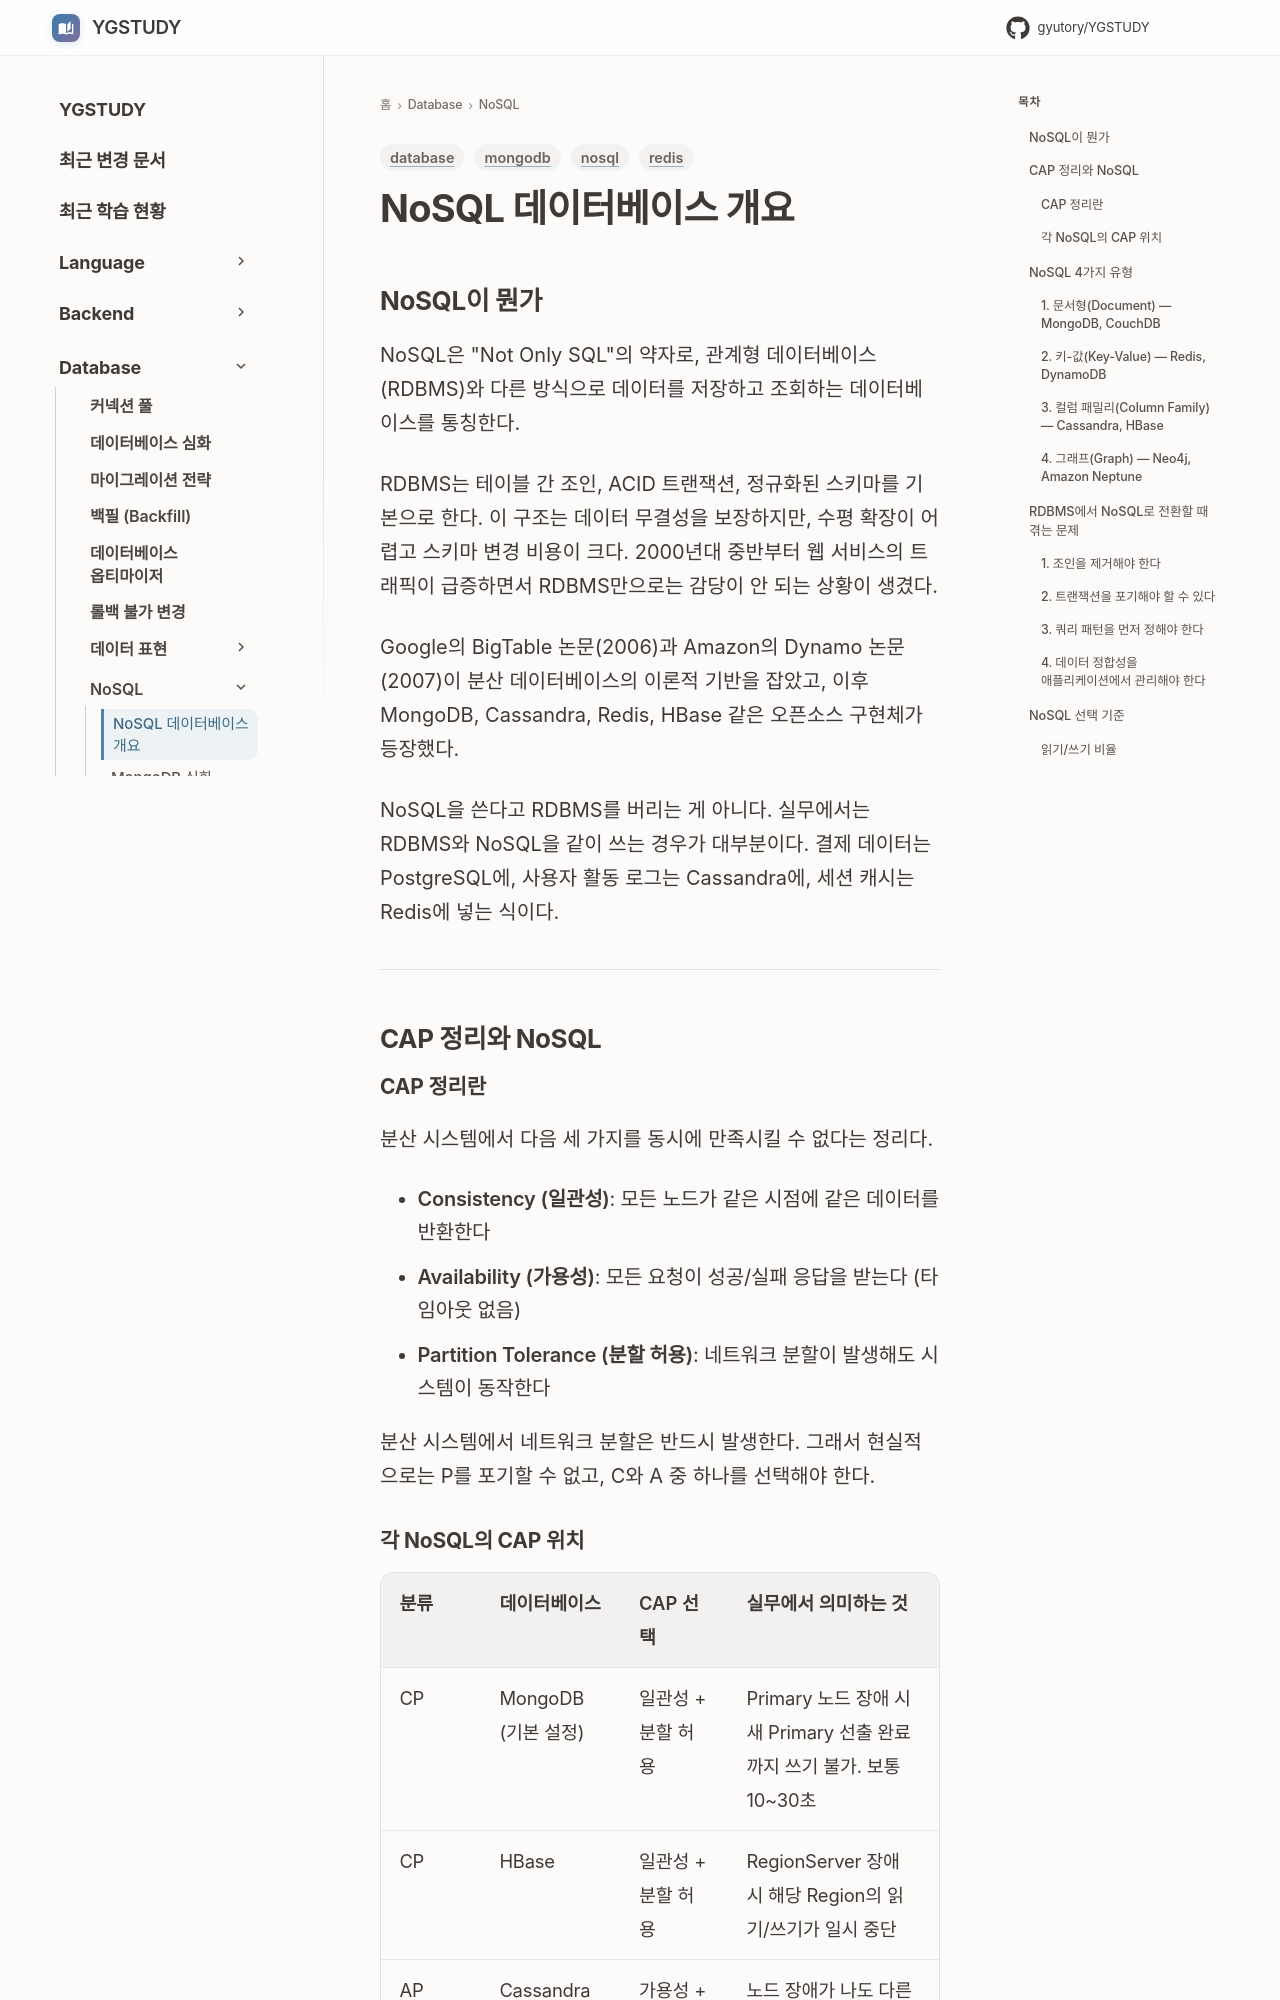

repository: GYUTORY/YGSTUDY · page: DataBase/NoSQL/NoSQL/index.html · generator: mkdocs

---
title: NoSQL 데이터베이스 개요
tags: [database, nosql, mongodb, redis]
updated: 2026-11-21
---

# NoSQL 데이터베이스 개요

## NoSQL이 뭔가

NoSQL은 "Not Only SQL"의 약자로, 관계형 데이터베이스(RDBMS)와 다른 방식으로 데이터를 저장하고 조회하는 데이터베이스를 통칭한다.

RDBMS는 테이블 간 조인, ACID 트랜잭션, 정규화된 스키마를 기본으로 한다. 이 구조는 데이터 무결성을 보장하지만, 수평 확장이 어렵고 스키마 변경 비용이 크다. 2000년대 중반부터 웹 서비스의 트래픽이 급증하면서 RDBMS만으로는 감당이 안 되는 상황이 생겼다.

Google의 BigTable 논문(2006)과 Amazon의 Dynamo 논문(2007)이 분산 데이터베이스의 이론적 기반을 잡았고, 이후 MongoDB, Cassandra, Redis, HBase 같은 오픈소스 구현체가 등장했다.

NoSQL을 쓴다고 RDBMS를 버리는 게 아니다. 실무에서는 RDBMS와 NoSQL을 같이 쓰는 경우가 대부분이다. 결제 데이터는 PostgreSQL에, 사용자 활동 로그는 Cassandra에, 세션 캐시는 Redis에 넣는 식이다.

---

## CAP 정리와 NoSQL

### CAP 정리란

분산 시스템에서 다음 세 가지를 동시에 만족시킬 수 없다는 정리다.

- **Consistency (일관성)**: 모든 노드가 같은 시점에 같은 데이터를 반환한다
- **Availability (가용성)**: 모든 요청이 성공/실패 응답을 받는다 (타임아웃 없음)
- **Partition Tolerance (분할 허용)**: 네트워크 분할이 발생해도 시스템이 동작한다

분산 시스템에서 네트워크 분할은 반드시 발생한다. 그래서 현실적으로는 P를 포기할 수 없고, C와 A 중 하나를 선택해야 한다.
